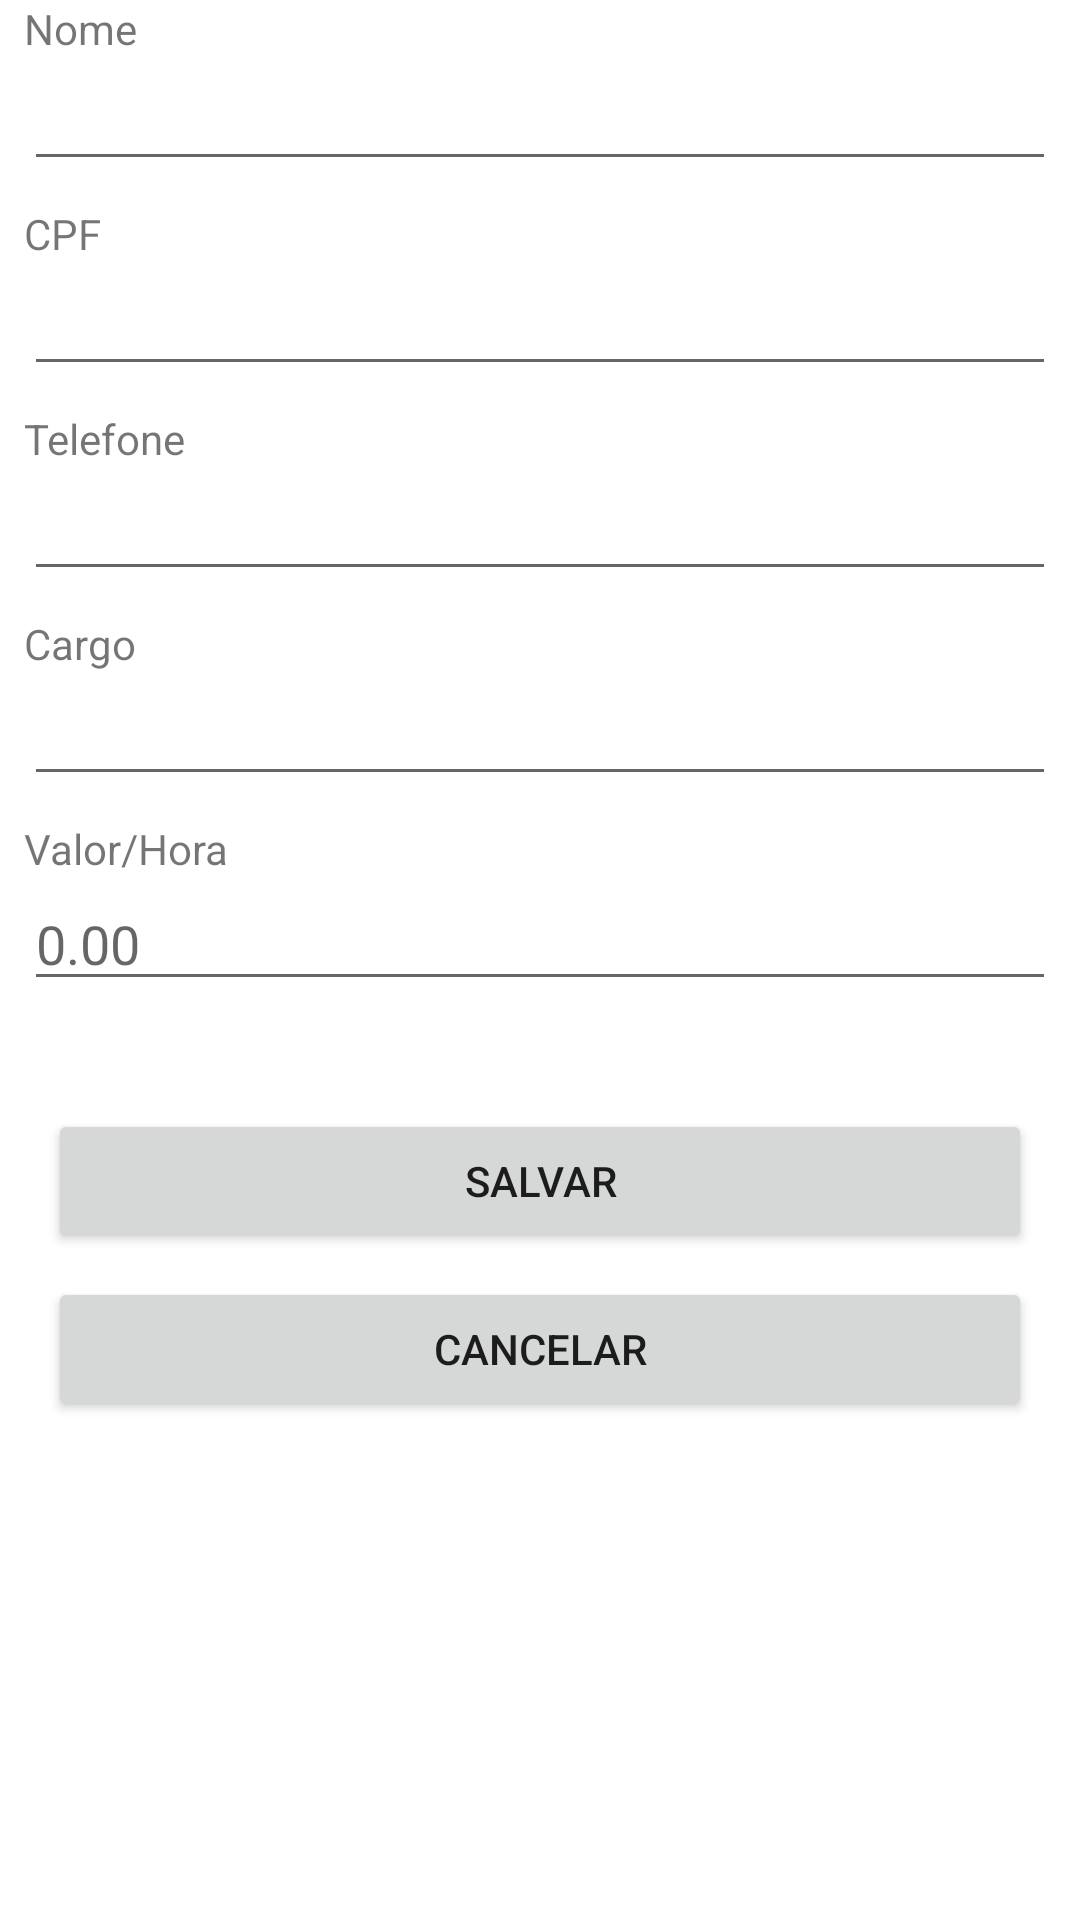

Reconstruct the res/layout file that produces this screen, plus the resources it refers to.
<!-- AndroidManifest.xml: application theme Theme.ControleDeProducao -->
<!-- res/layout/activity_cadastro_funcionario.xml -->
<?xml version="1.0" encoding="utf-8"?>
<androidx.constraintlayout.widget.ConstraintLayout xmlns:android="http://schemas.android.com/apk/res/android"
    xmlns:app="http://schemas.android.com/apk/res-auto"
    xmlns:tools="http://schemas.android.com/tools"


    android:id="@+id/constraintLayout2"
    android:layout_width="match_parent"
    android:layout_height="match_parent">

    <TextView
        android:id="@+id/textViewNome"
        android:layout_width="0dp"
        android:layout_height="wrap_content"
        android:layout_marginStart="8dp"
        android:layout_marginEnd="8dp"
        android:text="Nome"
        app:layout_constraintEnd_toEndOf="parent"
        app:layout_constraintStart_toStartOf="parent"
        app:layout_constraintTop_toTopOf="parent" />

    <EditText
        android:id="@+id/editTextFuncionarioNome"
        android:layout_width="0dp"
        android:layout_height="wrap_content"
        android:ems="10"
        android:inputType="textPersonName"
        android:selectAllOnFocus="true"
        android:singleLine="true"
        app:layout_constraintEnd_toEndOf="@+id/textViewNome"
        app:layout_constraintHorizontal_bias="0.0"
        app:layout_constraintStart_toStartOf="@+id/textViewNome"
        app:layout_constraintTop_toBottomOf="@+id/textViewNome" />

    <TextView
        android:id="@+id/textViewCPF"
        android:layout_width="0dp"
        android:layout_height="wrap_content"
        android:layout_marginTop="8dp"
        android:text="CPF"
        app:layout_constraintEnd_toEndOf="@+id/editTextFuncionarioNome"
        app:layout_constraintHorizontal_bias="0.0"
        app:layout_constraintStart_toStartOf="@+id/editTextFuncionarioNome"
        app:layout_constraintTop_toBottomOf="@+id/editTextFuncionarioNome" />

    <EditText
        android:id="@+id/editTextFuncionarioCPF"
        android:layout_width="0dp"
        android:layout_height="wrap_content"
        android:ems="10"
        android:inputType="textPersonName"
        app:layout_constraintEnd_toEndOf="@+id/textViewCPF"
        app:layout_constraintHorizontal_bias="1.0"
        app:layout_constraintStart_toStartOf="@+id/textViewCPF"
        app:layout_constraintTop_toBottomOf="@+id/textViewCPF" />

    <TextView
        android:id="@+id/textViewTelefone"
        android:layout_width="0dp"
        android:layout_height="wrap_content"
        android:layout_marginTop="8dp"
        android:text="Telefone"
        app:layout_constraintEnd_toEndOf="@+id/editTextFuncionarioCPF"
        app:layout_constraintStart_toStartOf="@+id/editTextFuncionarioCPF"
        app:layout_constraintTop_toBottomOf="@+id/editTextFuncionarioCPF" />

    <EditText
        android:id="@+id/editTextFuncionarioTelefone"
        android:layout_width="0dp"
        android:layout_height="wrap_content"
        android:ems="10"
        android:inputType="phone"
        app:layout_constraintEnd_toEndOf="@+id/textViewTelefone"
        app:layout_constraintHorizontal_bias="0.0"
        app:layout_constraintStart_toStartOf="@+id/textViewTelefone"
        app:layout_constraintTop_toBottomOf="@+id/textViewTelefone" />

    <TextView
        android:id="@+id/textViewCargo"
        android:layout_width="0dp"
        android:layout_height="wrap_content"
        android:layout_marginTop="8dp"
        android:text="Cargo"
        app:layout_constraintEnd_toEndOf="@+id/editTextFuncionarioTelefone"
        app:layout_constraintHorizontal_bias="0.0"
        app:layout_constraintStart_toStartOf="@+id/editTextFuncionarioTelefone"
        app:layout_constraintTop_toBottomOf="@+id/editTextFuncionarioTelefone" />

    <EditText
        android:id="@+id/editTextFuncionarioCargo"
        android:layout_width="0dp"
        android:layout_height="wrap_content"
        android:ems="10"
        android:inputType="textPersonName"
        app:layout_constraintEnd_toEndOf="@+id/textViewCargo"
        app:layout_constraintHorizontal_bias="0.0"
        app:layout_constraintStart_toStartOf="@+id/textViewCargo"
        app:layout_constraintTop_toBottomOf="@+id/textViewCargo" />

    <TextView
        android:id="@+id/textViewValor_Hora"
        android:layout_width="0dp"
        android:layout_height="wrap_content"
        android:layout_marginTop="8dp"
        android:text="Valor/Hora"
        app:layout_constraintEnd_toEndOf="@+id/editTextFuncionarioCargo"
        app:layout_constraintHorizontal_bias="0.0"
        app:layout_constraintStart_toStartOf="@+id/editTextFuncionarioCargo"
        app:layout_constraintTop_toBottomOf="@+id/editTextFuncionarioCargo" />

    <EditText
        android:id="@+id/editTextFuncionarioValor"
        android:layout_width="0dp"
        android:layout_height="wrap_content"
        android:ems="10"
        android:hint="0.00"
        android:inputType="numberDecimal"
        app:layout_constraintEnd_toEndOf="@+id/textViewValor_Hora"
        app:layout_constraintHorizontal_bias="1.0"
        app:layout_constraintStart_toStartOf="@+id/textViewValor_Hora"
        app:layout_constraintTop_toBottomOf="@+id/textViewValor_Hora" />

    <Button
        android:id="@+id/buttonCancelarFuncionario"
        android:layout_width="0dp"
        android:layout_height="wrap_content"
        android:layout_marginTop="8dp"
        android:text="@string/button_cancelar"
        app:layout_constraintEnd_toEndOf="@+id/buttonSalvarFuncionario"
        app:layout_constraintHorizontal_bias="1.0"
        app:layout_constraintStart_toStartOf="@+id/buttonSalvarFuncionario"
        app:layout_constraintTop_toBottomOf="@+id/buttonSalvarFuncionario" />

    <Button
        android:id="@+id/buttonSalvarFuncionario"
        android:layout_width="0dp"
        android:layout_height="wrap_content"
        android:layout_marginStart="8dp"
        android:layout_marginTop="36dp"
        android:layout_marginEnd="8dp"
        android:text="@string/button_salvar"
        app:layout_constraintEnd_toEndOf="@+id/editTextFuncionarioValor"
        app:layout_constraintHorizontal_bias="0.0"
        app:layout_constraintStart_toStartOf="@+id/editTextFuncionarioValor"
        app:layout_constraintTop_toBottomOf="@+id/editTextFuncionarioValor" />


</androidx.constraintlayout.widget.ConstraintLayout>
<!-- resources referenced by this layout -->
<resources>
  <string name="button_cancelar">Cancelar</string>
  <string name="button_salvar">Salvar</string>
  <style name="Theme.ControleDeProducao" parent="Theme.MaterialComponents.DayNight.DarkActionBar">
          
          <item name="colorPrimary">@color/purple_500</item>
          <item name="colorPrimaryVariant">@color/purple_700</item>
          <item name="colorOnPrimary">@color/white</item>
          
          <item name="colorSecondary">@color/teal_200</item>
          <item name="colorSecondaryVariant">@color/teal_700</item>
          <item name="colorOnSecondary">@color/black</item>
          
          <item name="android:statusBarColor" tools:targetApi="l">?attr/colorPrimaryVariant</item>
          
      </style>
  <!-- not gathered from this repository: default colours our renderer supplied (Android Studio template values) -->
  <color name="purple_500">#FF6200EE</color>
  <color name="purple_700">#FF3700B3</color>
  <color name="teal_200">#FF03DAC5</color>
  <color name="teal_700">#FF018786</color>
  <color name="black">#FF000000</color>
  <color name="white">#FFFFFFFF</color>
</resources>
